Run: headless pygame with SDL's dummy video driver; simulated clock (each Clock.tick advances the game by its frame time, no real sleeping); random seed 0; keys injected as events and as key.get_pressed() state; no mouse input.
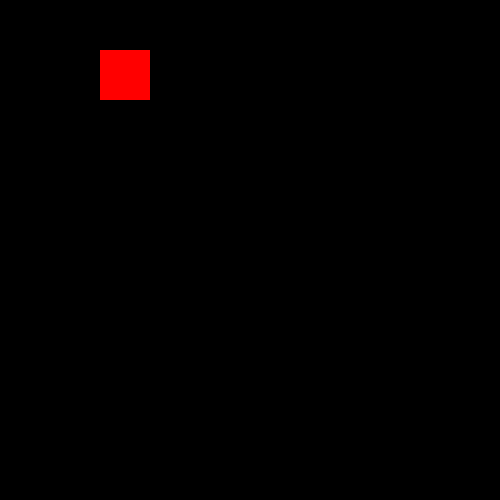
Frame 1 of 4 · flips 1–60 · no input
Frame 2 of 4 · flips 61–180 · tapped SPACE, RETURN · held RIGHT (→), D · screen unchanged from frame 1, image omitted
Frame 3 of 4 · flips 181–300 · held DOWN (↓), S · screen unchanged from frame 2, image omitted
Frame 4 of 4 · flips 301–420 · held LEFT (←), A, UP (↑), W · screen unchanged from frame 3, image omitted

The pygame program that drew these frames:

import pygame

pygame.init()
win = pygame.display.set_mode((500, 500))
x = 10
y = 10
w = 100
h = 100

while True:
    for event in pygame.event.get():
        if event.type == pygame.QUIT:
            exit()
    color = (255, 255, 255)

    pygame.draw.rect(win, (255, 0, 0), (100, 50, 50, 50))
    pygame.display.update()
